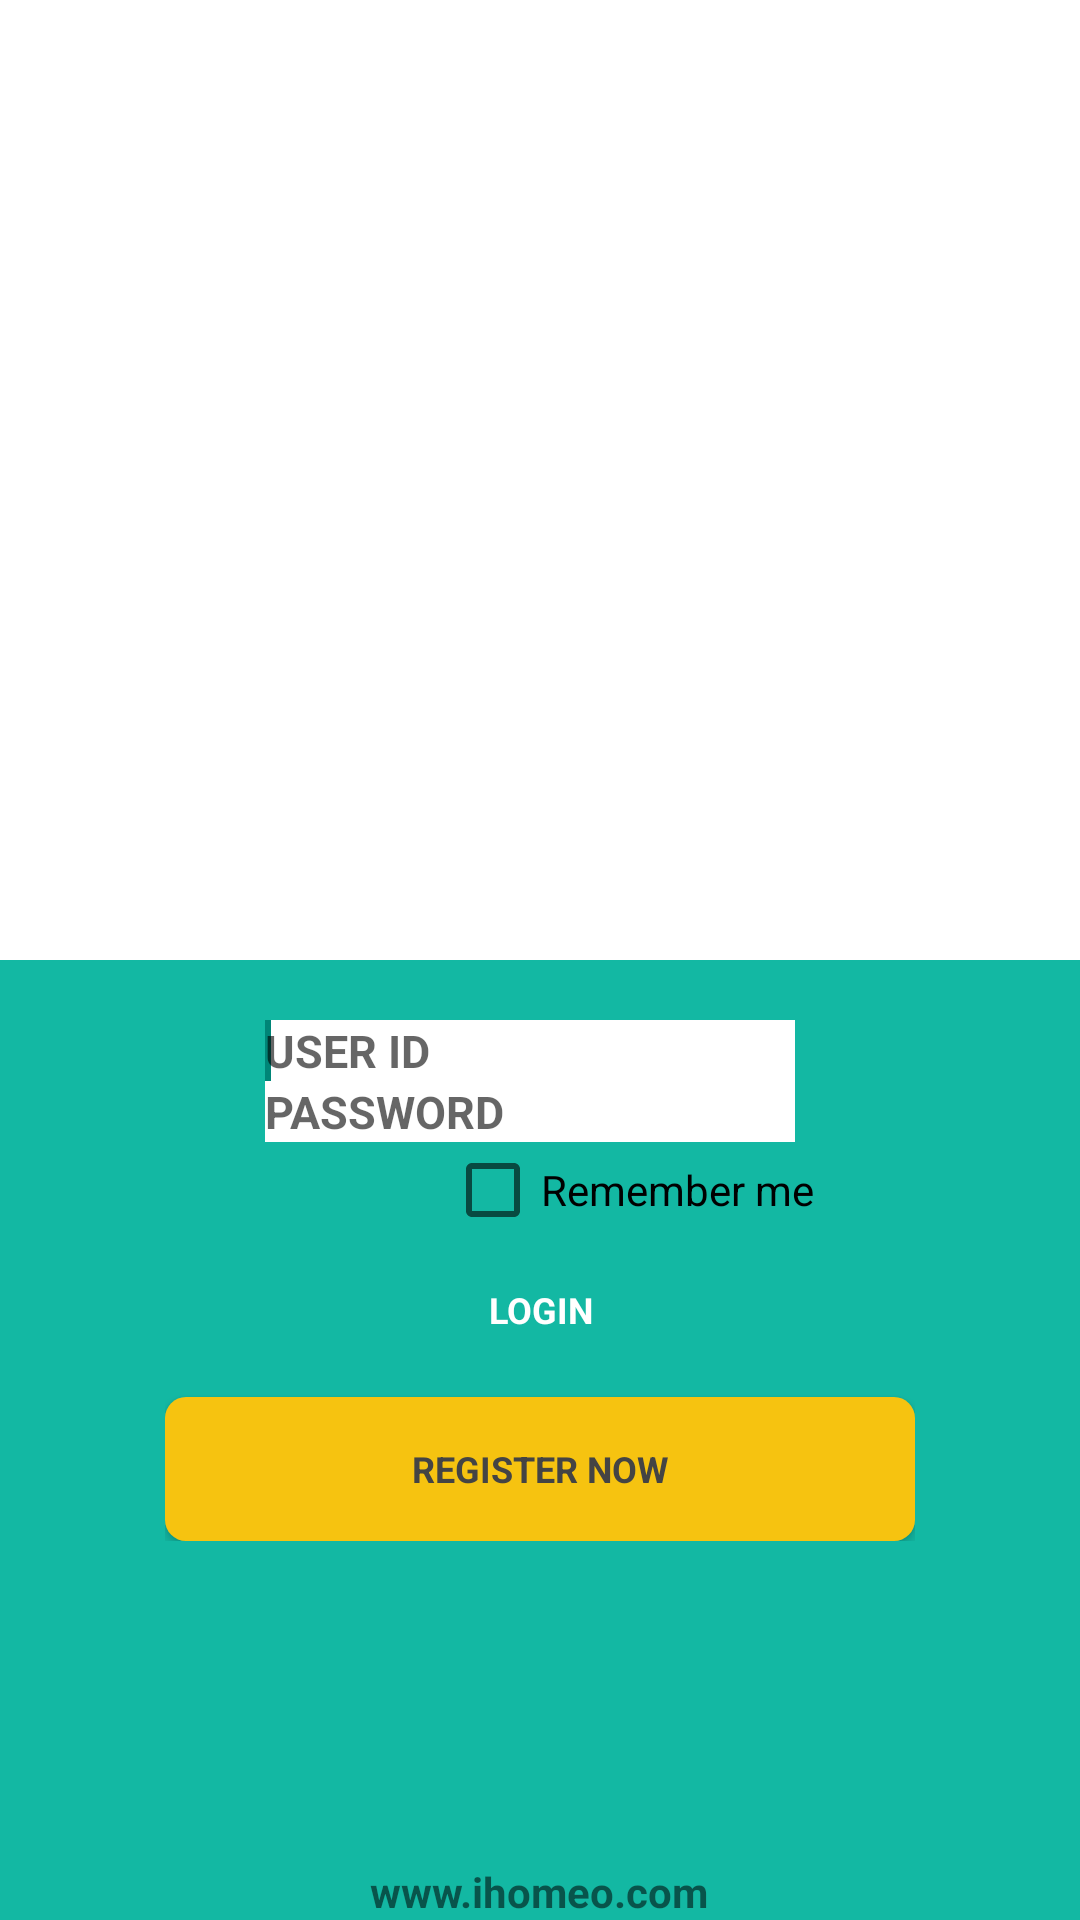

The Android layout XML behind this screen, and the referenced resources:
<!-- AndroidManifest.xml: application theme AppTheme -->
<!-- res/layout/login.xml -->
<?xml version="1.0" encoding="utf-8"?>
<LinearLayout xmlns:android="http://schemas.android.com/apk/res/android"
    android:layout_width="match_parent"
    android:layout_height="match_parent"
    android:orientation="vertical" >

    <FrameLayout
        android:layout_width="match_parent"
        android:layout_height="match_parent" >

        <LinearLayout
            android:layout_width="match_parent"
            android:layout_height="match_parent"
            android:orientation="vertical" >

            <LinearLayout
                android:layout_width="match_parent"
                android:layout_height="0dip"
                android:layout_weight="1"
                android:background="#ffffff"
                android:orientation="vertical" >
            </LinearLayout>

            <LinearLayout
                android:layout_width="match_parent"
                android:layout_height="0dp"
                android:layout_weight="1"
                android:background="#13b8a3"
                android:orientation="vertical" >

                <RelativeLayout
                    android:layout_marginTop="20dp"
                    android:layout_width="match_parent"
                    android:layout_height="wrap_content">

                    <RelativeLayout

                        android:layout_centerInParent="true"
                        android:layout_width="wrap_content"
                        android:layout_height="wrap_content">

                <LinearLayout
                    android:layout_width="wrap_content"
                    android:layout_height="wrap_content"
                    android:orientation="vertical">


                    <EditText
                        android:background="@drawable/whitestrip"
                        android:id="@+id/user_id_edt_activitymain"
                        style="@style/CustomEdittext"
                        android:layout_width="wrap_content"
                        android:hint="USER ID"
                        android:textColor="#000000"
                        android:textSize="15dp"
                        android:textStyle="bold">

                        <requestFocus />
                    </EditText>


                    <EditText
                        android:background="@drawable/whitestrip"

                        android:id="@+id/password_edt_activitymain"
                        style="@style/CustomEdittext"
                        android:layout_width="wrap_content"
                        android:layout_toRightOf="@+id/password_txv_activitymain"
                        android:hint="PASSWORD"
                        android:inputType="textPassword"
                        android:textColor="#000000"
                        android:textSize="15dp"
                        android:textStyle="bold" />

                    <CheckBox
                        android:id="@+id/saveLoginCheckBox"
                        android:layout_width="wrap_content"
                        android:layout_height="wrap_content"
                        android:layout_above="@+id/login_btn_activitymain"
                        android:layout_alignLeft="@+id/user_id_txv_activitymain"
                        android:layout_alignStart="@+id/user_id_txv_activitymain"
                        android:layout_marginLeft="60dp"
                        android:text="Remember me" />



                </LinearLayout>


                    </RelativeLayout>
                </RelativeLayout>

                <RelativeLayout
                    android:layout_width="match_parent"
                    android:layout_height="wrap_content">
                    -

                    <RelativeLayout
                        android:layout_width="wrap_content"
                        android:layout_height="wrap_content"
                        android:layout_centerInParent="true">

                        <LinearLayout
                            android:layout_width="wrap_content"
                            android:layout_height="wrap_content"
                            android:orientation="vertical">

                            <Button
                                android:id="@+id/login_btn_activitymain"
                                style="@style/CustomDownButtons"
                                android:layout_width="250dp"
                                android:layout_height="wrap_content"
                                android:color="@color/bluedark1"
                                android:text="@string/login" />


                            <Button
                                android:id="@+id/Register"
                                style="@style/CustomDownButtons1"
                                android:layout_width="250dp"
                                android:layout_height="wrap_content"
                                android:layout_marginTop="5dp"
                                android:color="#f6c310"
                                android:text="REGISTER NOW" />


                        </LinearLayout>



                </RelativeLayout>

                </RelativeLayout>


                <RelativeLayout

                    android:layout_width="match_parent"
                    android:layout_height="match_parent"

                    >

                    <RelativeLayout
                        android:layout_alignParentBottom="true"
                        android:layout_centerInParent="true"
                        android:layout_width="wrap_content"
                        android:layout_height="wrap_content">

                       <TextView
                           android:textStyle="bold"
                           android:layout_width="wrap_content"
                           android:layout_height="wrap_content"
                           android:text="www.ihomeo.com"/>
                    </RelativeLayout>

                </RelativeLayout>












            </LinearLayout>
        </LinearLayout>

        <ImageView
            android:id="@+id/textView1"
            android:layout_width="wrap_content"
            android:layout_height="wrap_content"
            android:layout_gravity="center"
            android:src="@drawable/ic_launcher" />
    </FrameLayout>

</LinearLayout>
<!-- resources referenced by this layout -->
<resources>
  <color name="bluedark1">#00b1b7</color>
  <!-- drawable whitestrip: png bitmap (drawable, 965 bytes) -->
  <string name="login">LOGIN</string>
  <style name="CustomDownButtons" parent="@android:style/Widget.Button">
          <item name="android:textColor">@color/white</item>
          <item name="android:layout_width">@dimen/down_button_width</item>
          <item name="android:layout_height">@dimen/down_button_height</item>
          <item name="android:textSize">@dimen/all_medium_text</item>
          <item name="android:background">@drawable/roundcornors</item>
          <item name="android:textStyle">bold</item>
          <item name="android:gravity">center</item>
      </style>
  <style name="CustomDownButtons1" parent="@android:style/Widget.Button">
          <item name="android:textColor">@color/Slategrey</item>
          <item name="android:layout_width">@dimen/down_button_width</item>
          <item name="android:layout_height">@dimen/down_button_height</item>
          <item name="android:textSize">@dimen/all_medium_text</item>
          <item name="android:background">@drawable/roundcorners1</item>
          <item name="android:textStyle">bold</item>
          <item name="android:gravity">center</item>
      </style>
  <style name="CustomEdittext" parent="@android:style/Widget.EditText">
          <item name="android:textColor">@color/gray</item>
          <item name="android:layout_width">wrap_content</item>
          <item name="android:layout_height">wrap_content</item>
          <item name="android:ems">10</item>
          <item name="android:singleLine">true</item>
          <item name="android:textSize">@dimen/all_medium_text</item>
      </style>
  <style name="AppTheme" parent="AppBaseTheme">
          
      </style>
  <color name="white">#ffffff</color>
  <dimen name="down_button_width">150dp</dimen>
  <dimen name="down_button_height">40dp</dimen>
  <dimen name="all_medium_text">14dp</dimen>
  <color name="Slategrey">#444444</color>
  <!-- drawable roundcorners1 (drawable) -->
  <?xml version="1.0" encoding="utf-8"?>
  <shape xmlns:android="http://schemas.android.com/apk/res/android"
      android:shape="rectangle">
      <solid
          android:color="#f6c310"/>
      <padding
          android:left="7dp"
          android:bottom="7dp"
          android:right="7dp"
          android:top="7dp"/>
  
      <corners android:radius="7dp"/>
  </shape>
  <color name="gray">#8c8e8c</color>
  <style name="AppBaseTheme" parent="Theme.AppCompat.Light">
          
      </style>
</resources>
